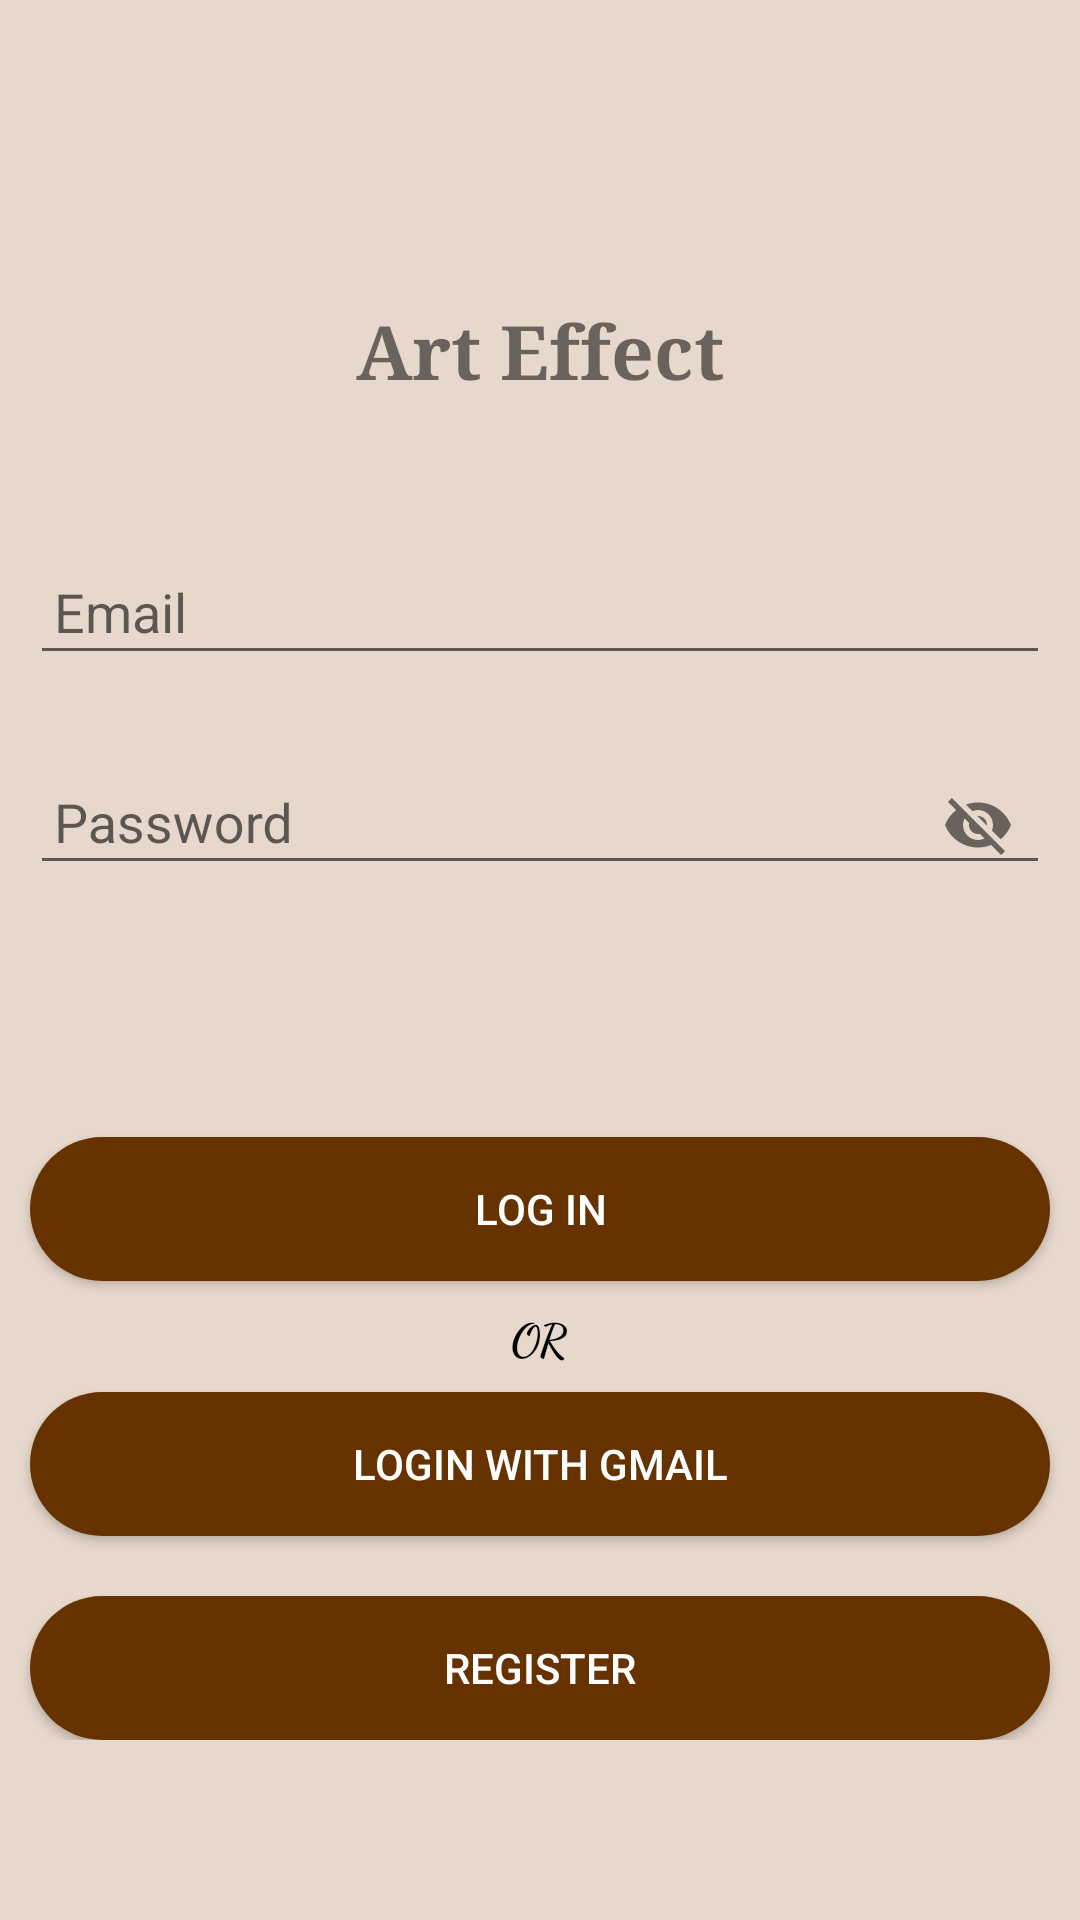

The Android layout XML behind this screen, and the referenced resources:
<!-- AndroidManifest.xml: application theme AppTheme -->
<!-- res/layout/activity_login_activity.xml -->
<?xml version="1.0" encoding="utf-8"?>
<LinearLayout xmlns:android="http://schemas.android.com/apk/res/android"
    xmlns:app="http://schemas.android.com/apk/res-auto"
    xmlns:tools="http://schemas.android.com/tools"
    android:layout_width="match_parent"
    android:layout_height="match_parent"
    android:background="@color/cream"
    tools:context=".Auth.login_activity">

    <LinearLayout
        android:layout_width="match_parent"
        android:layout_height="match_parent"
        android:orientation="vertical"
        android:layout_marginBottom="60dp">

        <LinearLayout
            android:alpha="220"
            android:layout_width="match_parent"
            android:layout_height="match_parent"
            android:layout_weight="60"
            android:weightSum="75"
            android:orientation="vertical">

            <RelativeLayout
                android:layout_width="match_parent"
                android:layout_height="250dp"
                android:layout_weight="25"
                android:layout_marginTop="100dp">

                <TextView
                    android:id="@+id/brand_name"
                    android:layout_width="wrap_content"
                    android:layout_height="wrap_content"
                    android:layout_alignParentTop="true"
                    android:layout_centerHorizontal="true"
                    android:fontFamily="serif"
                    android:textStyle="bold"
                    android:text="Art Effect"
                    android:textSize="25dp" />

                <com.google.android.material.textfield.TextInputLayout
                    android:layout_width="match_parent"
                    android:layout_height="wrap_content"
                    android:layout_marginTop="30dp"
                    android:layout_below="@+id/brand_name"
                    android:padding="10dp">

                    <EditText
                        android:id="@+id/etEmailLogin"
                        android:layout_width="match_parent"
                        android:layout_height="wrap_content"
                        android:hint="Email"
                        android:padding="8dp"
                        android:textColor="@color/black_color"
                        android:textColorHint="@color/colorPrimaryDark" />

                </com.google.android.material.textfield.TextInputLayout>

                <com.google.android.material.textfield.TextInputLayout
                    android:layout_width="match_parent"
                    android:layout_height="wrap_content"
                    android:layout_marginTop="130dp"
                    android:padding="10dp"
                    app:passwordToggleEnabled="true">

                    <EditText
                        android:id="@+id/etPasswordLogin"
                        android:layout_width="match_parent"
                        android:layout_height="wrap_content"
                        android:layout_marginTop="8dp"
                        android:hint="Password"
                        android:inputType="textEmailAddress"
                        android:padding="8dp"
                        android:textColor="@color/black_color"
                        android:textColorHint="@color/colorPrimaryDark" />

                </com.google.android.material.textfield.TextInputLayout>

            </RelativeLayout>

        </LinearLayout>

        <Button
            android:id="@+id/btnLogin"
            android:layout_width="match_parent"
            android:layout_height="wrap_content"
            android:text="LOG IN"
            android:textColor="#FFF"
            android:layout_marginLeft="10dp"
            android:layout_marginRight="10dp"
            android:background="@drawable/shape_btn_log"/>

        <TextView
            android:layout_marginTop="8dp"
            android:layout_width="wrap_content"
            android:layout_height="wrap_content"
            android:textColor="@color/black_color"
            android:fontFamily="cursive"
            android:text="OR"
            android:textSize="15dp"
            android:textStyle="bold"
            android:layout_gravity="center"/>

        <Button
            android:id="@+id/btnloginGmail"
            android:layout_marginTop="8dp"
            android:layout_width="match_parent"
            android:layout_height="wrap_content"
            android:textColor="#FFF"
            android:layout_marginLeft="10dp"
            android:layout_marginRight="10dp"
            android:text="login with gmail"
            android:background="@drawable/shape_btn_log"/>

        <Button
            android:id="@+id/btnregisterGmail"
            android:layout_marginTop="20dp"
            android:layout_width="match_parent"
            android:layout_height="wrap_content"
            android:textColor="#FFF"
            android:layout_marginLeft="10dp"
            android:layout_marginRight="10dp"
            android:text="Register"
            android:background="@drawable/shape_btn_log"/>



    </LinearLayout>

</LinearLayout>
<!-- resources referenced by this layout -->
<resources>
  <color name="black_color">#000000</color>
  <color name="colorPrimaryDark">#3700B3</color>
  <color name="cream">#e6d8cb</color>
  <!-- drawable shape_btn_log (drawable) -->
  <?xml version="1.0" encoding="utf-8"?>
  <shape xmlns:android="http://schemas.android.com/apk/res/android"
      android:shape="rectangle">
      <solid
          android:color="@color/coklat"/>
      <corners
          android:radius="40sp"/>
  
  </shape>
  <style name="AppTheme" parent="Theme.AppCompat.Light.DarkActionBar">
          
          <item name="colorPrimary">@color/coklat</item>
          <item name="colorPrimaryDark">@color/coklat</item>
          <item name="colorAccent">@color/white_color</item>
      </style>
  <color name="coklat">#663300</color>
  <color name="white_color">#ffffff</color>
</resources>
